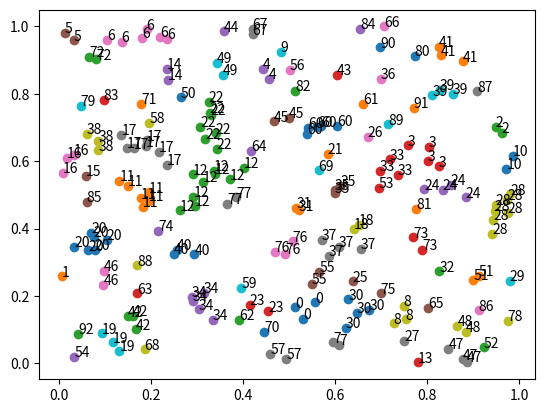

Source code (Python):
from typing import Optional
import random
from matplotlib import pyplot as plt
import numpy as np


T_point = tuple[float, float]


def dist(p1, p2) -> float:
    return ((p1[0] - p2[0]) ** 2 + (p1[1] - p2[1]) ** 2) ** 0.5


def fits_cluster(cluster: list[T_point], point: T_point, d: float) -> bool:
    for p_compare in cluster:
        if dist(point, p_compare) < d:
            return True
    return False


def cluster(points: list[T_point], d: float) -> list[list[T_point]]:
    clusters: list[Optional[list[T_point]]] = []

    for point in points:
        fits_clusters = [
            i for i, cluster in enumerate(clusters) if fits_cluster(cluster, point, d)
        ]
        if not fits_clusters:
            clusters.append([point])
            continue
        prnt_cluster = fits_clusters.pop(0)
        clusters[prnt_cluster].append(point)

        # combine all remaining matched clusters
        for i in reversed(fits_clusters):
            clusters[prnt_cluster].extend(clusters.pop(i))

    return clusters


def centroids_from_clusters(clusters: list[list[T_point]]) -> list[T_point]:
    detections = []
    for c in clusters:
        c_arr = np.array(c)
        c_avg = np.mean(c_arr, axis=0)
        detections.append((c_avg[0], c_avg[1]))

    return detections


def cluster_optimize(points: list[T_point], d: float) -> list[list[T_point]]:
    pass


def test():
    n_points = 200
    dist = 0.05
    rand_points = [(random.random(), random.random()) for _ in range(n_points)]

    clustered_points = cluster(rand_points, dist)
    print(rand_points)
    print("___")
    print(clustered_points)
    print(f"n clusters {len(clustered_points)}")

    for i, cluster1 in enumerate(clustered_points):
        x, y = zip(*cluster1)
        plt.scatter(x, y)

        for n in range(len(x)):
            plt.annotate(i, (x[n], y[n]))

    plt.show()


if __name__ == "__main__":
    test()
